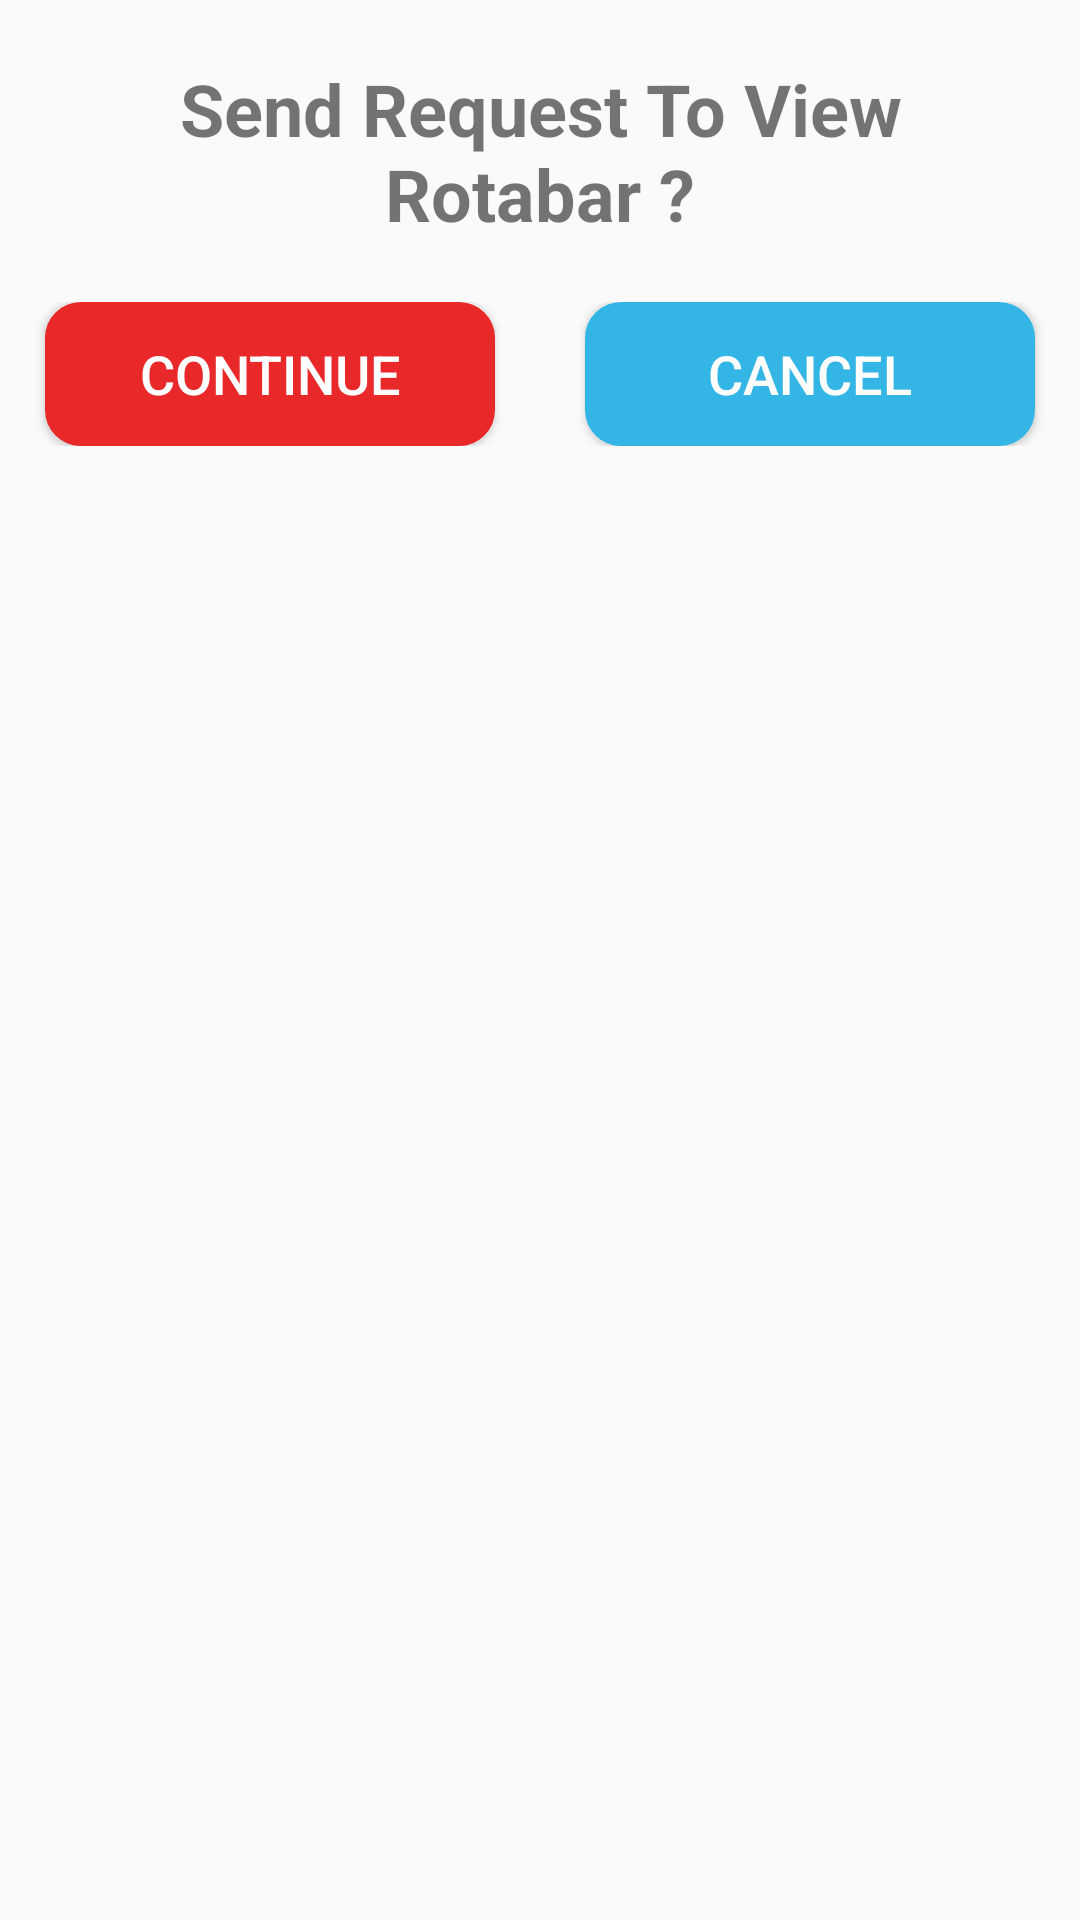

Produce the Android XML layout that renders to this screen, including the resource entries it uses.
<!-- AndroidManifest.xml: application theme MyMaterialTheme -->
<!-- res/layout/request_bar.xml -->
<?xml version="1.0" encoding="utf-8"?>
<LinearLayout
    xmlns:android="http://schemas.android.com/apk/res/android"
    android:orientation="vertical"
    android:layout_width="match_parent"
    android:background="@drawable/l_back"
    android:layout_height="match_parent">


    <TextView
        android:text="Send Request To View Rotabar ?"
        android:layout_width="match_parent"
        android:layout_height="wrap_content"
        android:textSize="24sp"
        android:layout_margin="20dp"
        android:textStyle="normal|bold"
        android:textAlignment="center" />

   <LinearLayout
       android:layout_width="match_parent"
       android:orientation="horizontal"
       android:layout_height="wrap_content">
       <Button
           android:text="Continue"
           android:layout_width="0dp"
           android:layout_weight="1"
           android:background="@drawable/g_ground"
           android:textColor="@color/white"
           android:layout_marginLeft="15dp"
           android:layout_marginStart="15dp"
           android:layout_marginEnd="15dp"
           android:layout_marginRight="15dp"
           android:layout_height="wrap_content"
           android:id="@+id/send_request"
           android:textSize="18sp" />
       <Button
           android:text="Cancel"
           android:layout_width="0dp"
           android:layout_weight="1"
           android:layout_marginLeft="15dp"
           android:layout_marginStart="15dp"
           android:layout_marginEnd="15dp"
           android:layout_marginRight="15dp"
           android:background="@drawable/b_ground"
           android:textColor="@color/white"
           android:layout_height="wrap_content"
           android:id="@+id/cancel"
           android:textSize="18sp" />
   </LinearLayout>
</LinearLayout>
<!-- resources referenced by this layout -->
<resources>
  <item name="white" type="color">#FFFFFF</item>
  <!-- drawable b_ground (drawable) -->
  <shape
      xmlns:android="http://schemas.android.com/apk/res/android"
      android:shape="rectangle"   >
  
      <solid
          android:color="@color/blue" >
      </solid>
  
      <stroke
          android:width="2dp"
          android:color="@color/blue" >
      </stroke>
  
      <padding
          android:left="5dp"
          android:top="5dp"
          android:right="5dp"
          android:bottom="5dp"    >
      </padding>
  
      <corners
          android:radius="11dp"   >
      </corners>
  
  </shape>
  <!-- drawable g_ground (drawable) -->
  <shape
      xmlns:android="http://schemas.android.com/apk/res/android"
      android:shape="rectangle"   >
  
      <solid
          android:color="@color/accent_color" >
      </solid>
  
      <stroke
          android:width="2dp"
          android:color="@color/accent_color" >
      </stroke>
  
      <padding
          android:left="5dp"
          android:top="5dp"
          android:right="5dp"
          android:bottom="5dp"    >
      </padding>
  
      <corners
          android:radius="11dp"   >
      </corners>
  
  </shape>
  <style name="MyMaterialTheme" parent="MyMaterialTheme.Base">
  
      </style>
  <item name="blue" type="color">#33b5e5</item>
  <color name="accent_color">#E9282A</color>\
  <style name="MyMaterialTheme.Base" parent="Theme.AppCompat.Light.DarkActionBar">
          <item name="windowNoTitle">true</item>
          <item name="windowActionBar">false</item>
          <item name="colorPrimary">@color/primaryColor</item>
          <item name="colorPrimaryDark">@color/primaryColorDark</item>
          <item name="colorAccent">@color/accent_color</item>
      </style>
  <color name="primaryColor">#E9282A</color>
  <color name="primaryColorDark">#E9282A</color>
</resources>
